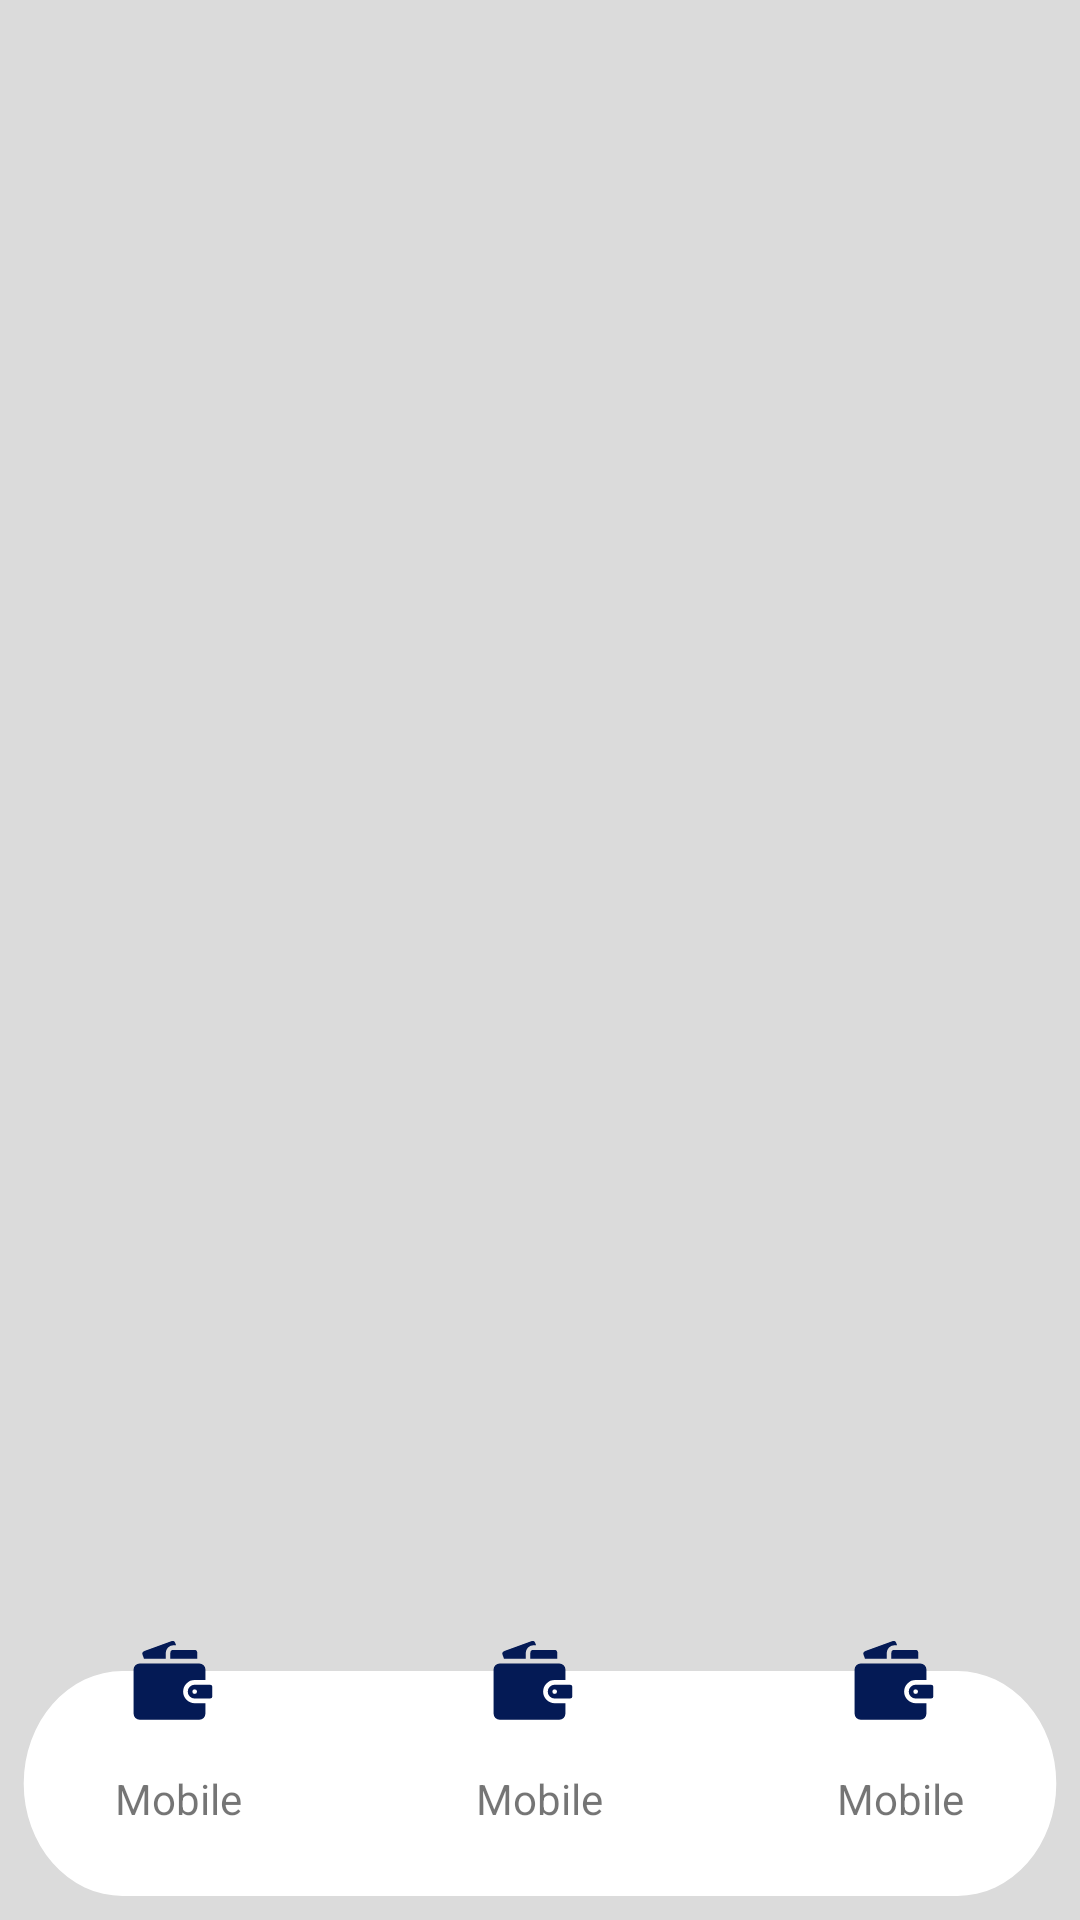

This screen was rendered from an Android layout file. Write that file and the resources it references.
<!-- AndroidManifest.xml: application theme Theme.DigiYathra -->
<!-- res/layout/home_main.xml -->
<?xml version="1.0" encoding="utf-8"?>
<androidx.constraintlayout.widget.ConstraintLayout
    xmlns:android="http://schemas.android.com/apk/res/android"
    xmlns:app="http://schemas.android.com/apk/res-auto"
    android:layout_width="match_parent"
    android:layout_height="match_parent">


    <androidx.fragment.app.FragmentContainerView
        android:id="@+id/fragmentContainerView"
        android:layout_width="match_parent"
        android:background="@color/back_ground"
        android:layout_height="match_parent"
        app:layout_constraintBottom_toBottomOf="parent"
        app:layout_constraintTop_toTopOf="parent">

    </androidx.fragment.app.FragmentContainerView>

    <LinearLayout
        android:layout_width="match_parent"
        android:layout_height="wrap_content"
        android:orientation="horizontal"
        android:weightSum="3"
        android:padding="@dimen/_15sdp"
        android:background="@drawable/ic_rectangle_79"
        app:layout_constraintBottom_toBottomOf="parent">

        <LinearLayout
            android:layout_width="0dp"
            android:layout_weight="1"
            android:gravity="center"
            android:orientation="vertical"
            android:layout_height="wrap_content">

            <ImageView
                android:layout_width="wrap_content"
                android:layout_height="wrap_content"
                android:src="@drawable/ic_group_552"/>

            <TextView
                android:layout_width="wrap_content"
                android:layout_height="wrap_content"
                android:text="@string/mobile"/>

        </LinearLayout>


        <LinearLayout
            android:layout_width="0dp"
            android:layout_weight="1"
            android:gravity="center"
            android:orientation="vertical"
            android:layout_height="wrap_content">

            <ImageView
                android:layout_width="wrap_content"
                android:layout_height="wrap_content"
                android:src="@drawable/ic_group_552"/>

            <TextView
                android:layout_width="wrap_content"
                android:layout_height="wrap_content"
                android:text="@string/mobile"/>

        </LinearLayout>

        <LinearLayout
            android:layout_width="0dp"
            android:layout_weight="1"
            android:gravity="center"
            android:orientation="vertical"
            android:layout_height="wrap_content">

            <ImageView
                android:layout_width="wrap_content"
                android:layout_height="wrap_content"
                android:src="@drawable/ic_group_552"/>

            <TextView
                android:layout_width="wrap_content"
                android:layout_height="wrap_content"
                android:text="@string/mobile"/>

        </LinearLayout>


    </LinearLayout>



</androidx.constraintlayout.widget.ConstraintLayout>
<!-- resources referenced by this layout -->
<resources>
  <color name="back_ground">#DBDBDB</color>
  <!-- drawable ic_group_552 (drawable) -->
  <vector xmlns:android="http://schemas.android.com/apk/res/android"
      android:width="36dp"
      android:height="43.029dp"
      android:viewportWidth="36"
      android:viewportHeight="43.029">
    <path
        android:pathData="M13.58,3.988a2.567,2.567 0,0 1,2.565 -2.565h0.888L16.765,0.679A1.025,1.025 0,0 0,15.448 0.062L6.48,3.326a1.026,1.026 0,0 0,-0.612 1.317l0.474,1.293h7.239Z"
        android:fillColor="#041a55"/>
    <path
        android:pathData="M16.145,2.962A1.026,1.026 0,0 0,15.119 3.988L15.119,5.937h8.976L24.095,3.988a1.026,1.026 0,0 0,-1.026 -1.026Z"
        android:fillColor="#041a55"/>
    <path
        android:pathData="M26.813,20.73h-3.59a3.847,3.847 0,1 1,0 -7.694h3.59L26.813,9.53a2.052,2.052 0,0 0,-2.052 -2.052L4.912,7.478A2.052,2.052 0,0 0,2.86 9.53v14.682a2.052,2.052 0,0 0,2.052 2.052L24.76,26.264a2.052,2.052 0,0 0,2.052 -2.052Z"
        android:fillColor="#041a55"/>
    <path
        android:pathData="M28.352,14.579h-5.129a2.308,2.308 0,1 0,0 4.616h5.129a0.77,0.77 0,0 0,0.769 -0.769v-3.077A0.77,0.77 0,0 0,28.352 14.579ZM23.223,17.656a0.769,0.769 0,1 1,0.769 -0.769A0.769,0.769 0,0 1,23.223 17.656Z"
        android:fillColor="#041a55"/>
  </vector>
  <!-- drawable ic_rectangle_79 (drawable) -->
  <vector xmlns:android="http://schemas.android.com/apk/res/android"
      android:width="410dp"
      android:height="93dp"
      android:viewportWidth="410"
      android:viewportHeight="93">
    <path
        android:pathData="M46.5,10L363.5,10A37.5,37.5 0,0 1,401 47.5L401,47.5A37.5,37.5 0,0 1,363.5 85L46.5,85A37.5,37.5 0,0 1,9 47.5L9,47.5A37.5,37.5 0,0 1,46.5 10z"
        android:fillColor="#fff"/>
  </vector>
  <string name="mobile">Mobile</string>
  <style name="Theme.DigiYathra" parent="Theme.MaterialComponents.DayNight.NoActionBar">
          
          <item name="colorPrimary">@color/app_color</item>
          <item name="colorPrimaryVariant">@color/app_color</item>
          <item name="colorOnPrimary">@color/white</item>
          
          <item name="colorSecondary">@color/app_color</item>
          <item name="colorSecondaryVariant">@color/app_color</item>
          <item name="colorOnSecondary">@color/black</item>
          
          <item name="android:statusBarColor" tools:targetApi="l">?attr/colorPrimaryVariant</item>
          
      </style>
  <color name="app_color">#041a55</color>
  <color name="white">#FFFFFFFF</color>
  <color name="black">#FF000000</color>
</resources>
